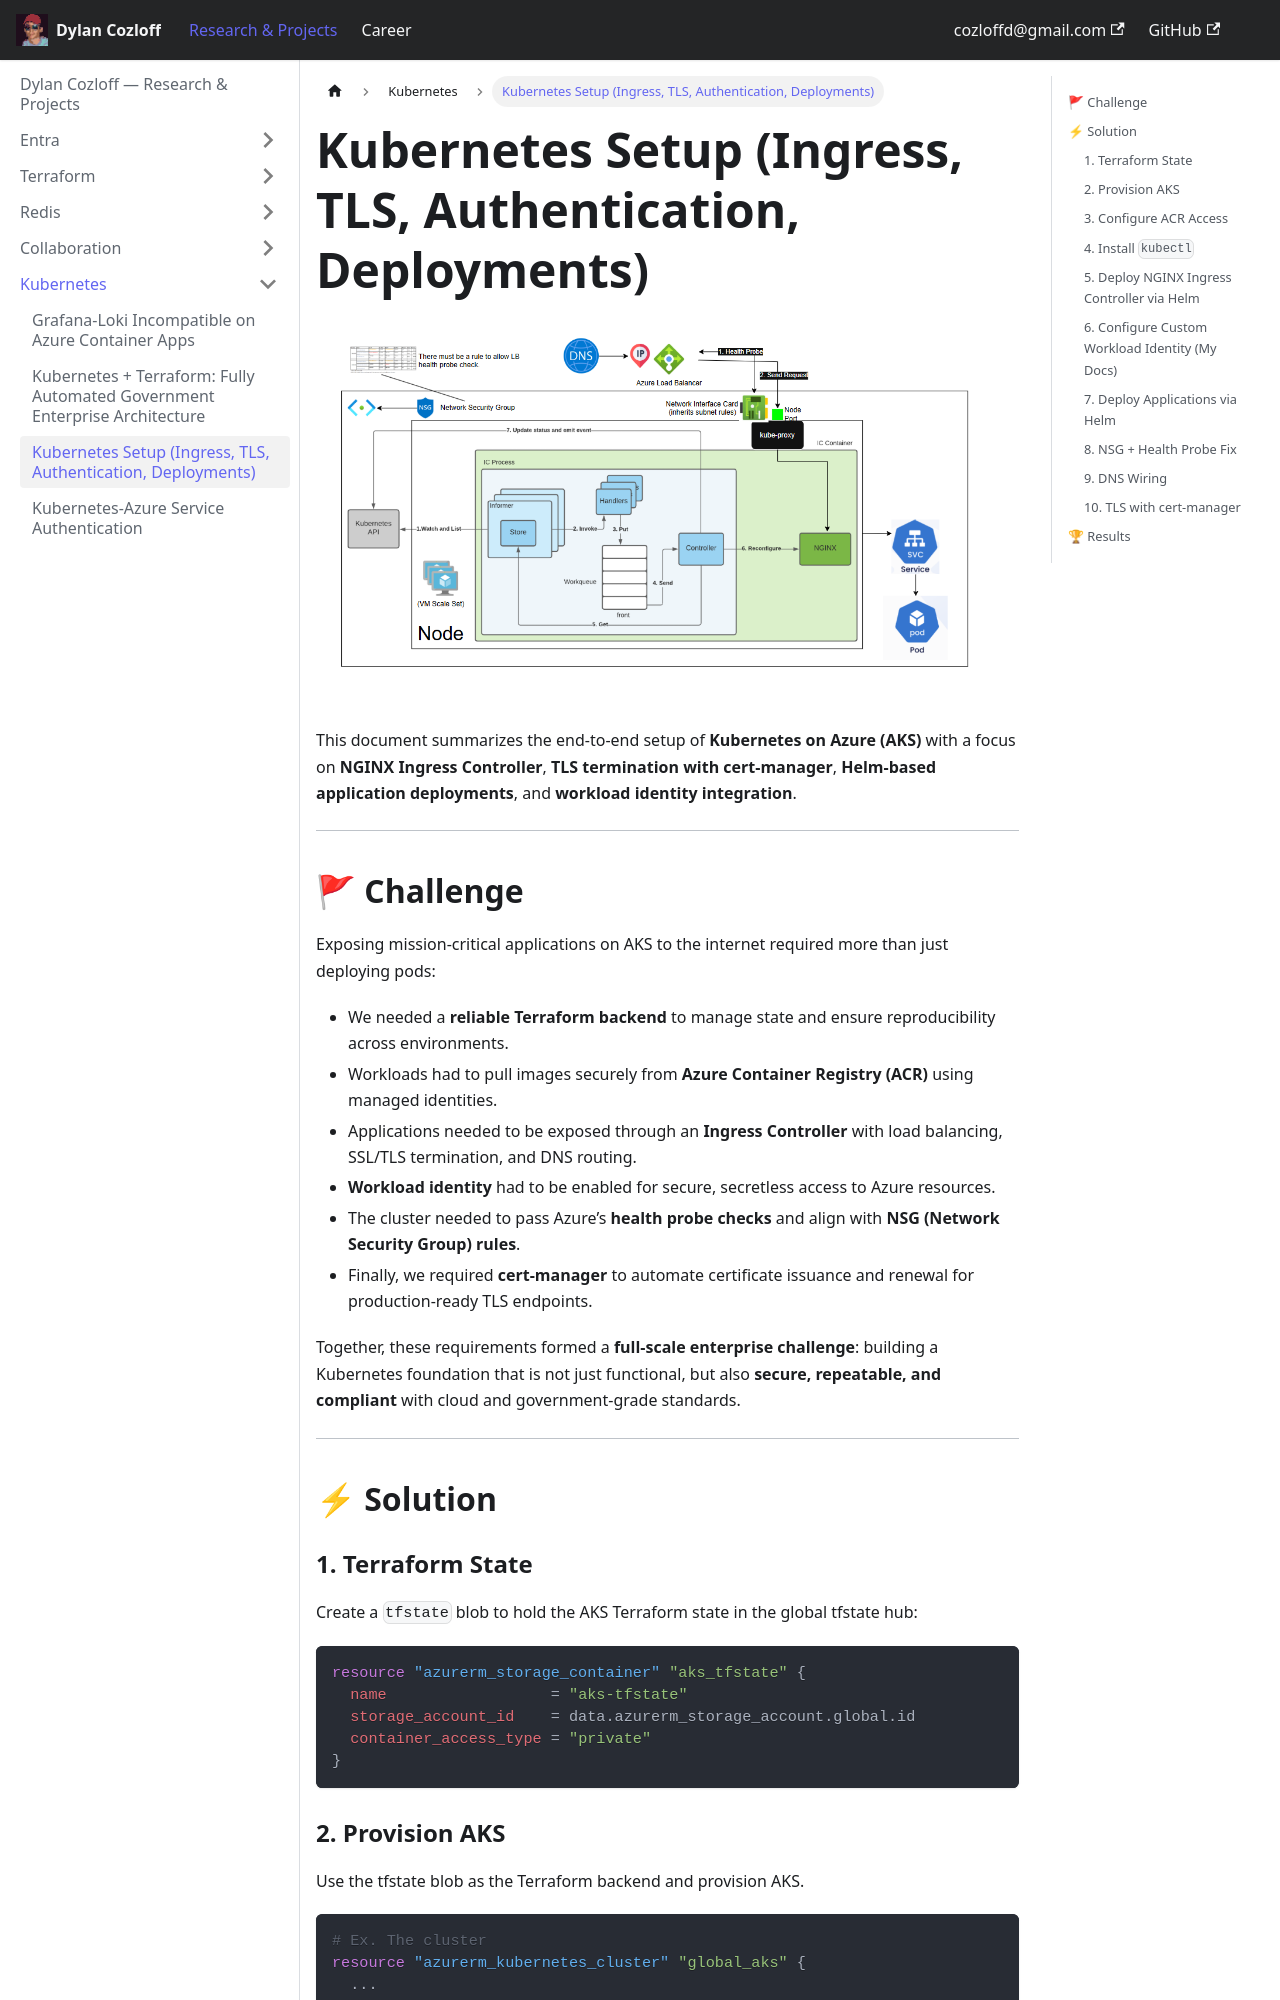

repository: cozloff/cozdocs · page: docs/kubernetes/kubernetes-setup/index.html · generator: docusaurus

---
sidebar_position: 10
---

# Kubernetes Setup (Ingress, TLS, Authentication, Deployments)

![alt text](image-1.png)

This document summarizes the end-to-end setup of **Kubernetes on Azure (AKS)** with a focus on **NGINX Ingress Controller**, **TLS termination with cert-manager**, **Helm-based application deployments**, and **workload identity integration**.

---

## 🚩 Challenge

Exposing mission-critical applications on AKS to the internet required more than just deploying pods:

- We needed a **reliable Terraform backend** to manage state and ensure reproducibility across environments.
- Workloads had to pull images securely from **Azure Container Registry (ACR)** using managed identities.
- Applications needed to be exposed through an **Ingress Controller** with load balancing, SSL/TLS termination, and DNS routing.
- **Workload identity** had to be enabled for secure, secretless access to Azure resources.
- The cluster needed to pass Azure’s **health probe checks** and align with **NSG (Network Security Group) rules**.
- Finally, we required **cert-manager** to automate certificate issuance and renewal for production-ready TLS endpoints.

Together, these requirements formed a **full-scale enterprise challenge**: building a Kubernetes foundation that is not just functional, but also **secure, repeatable, and compliant** with cloud and government-grade standards.

---

## ⚡ Solution

### 1. Terraform State

Create a `tfstate` blob to hold the AKS Terraform state in the global tfstate hub:

```hcl
resource "azurerm_storage_container" "aks_tfstate" {
  name                  = "aks-tfstate"
  storage_account_id    = data.azurerm_storage_account.global.id
  container_access_type = "private"
}
```
